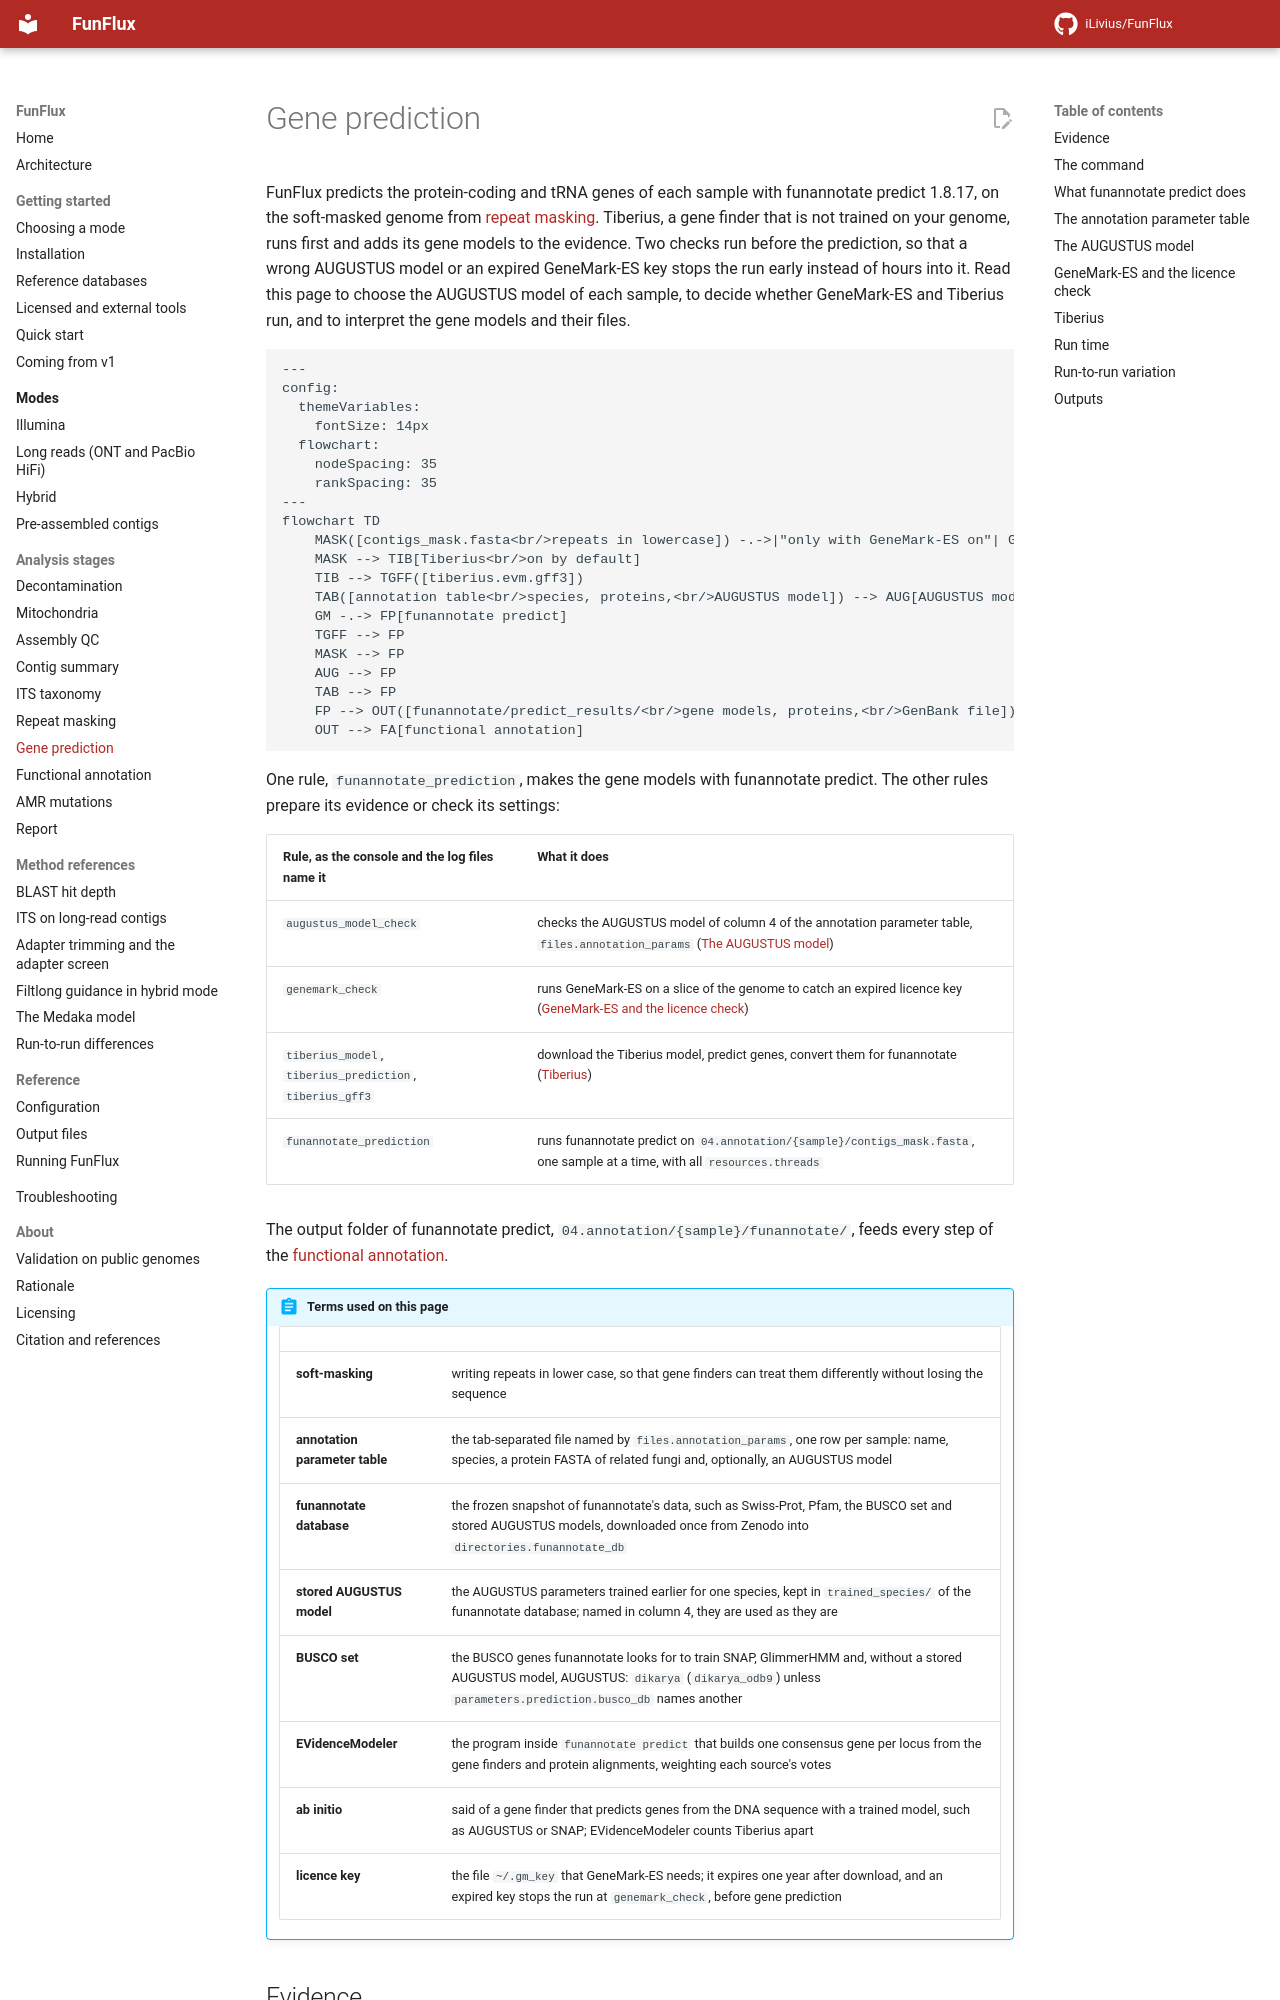

repository: iLivius/FunFlux · page: analysis/gene-prediction/index.html · generator: mkdocs

# Gene prediction

FunFlux predicts the protein-coding and tRNA genes of each sample with funannotate predict 1.8.17,
on the soft-masked genome from [repeat masking](repeat-masking.md). Tiberius, a gene finder that is
not trained on your genome, runs first and adds its gene models to the evidence. Two checks run
before the prediction, so that a wrong AUGUSTUS model or an expired GeneMark-ES key stops the run
early instead of hours into it. Read this page to choose the AUGUSTUS model of each sample, to
decide whether GeneMark-ES and Tiberius run, and to interpret the gene models and their files.

```mermaid
---
config:
  themeVariables:
    fontSize: 14px
  flowchart:
    nodeSpacing: 35
    rankSpacing: 35
---
flowchart TD
    MASK([contigs_mask.fasta<br/>repeats in lowercase]) -.->|"only with GeneMark-ES on"| GM[GeneMark-ES licence check<br/>genemark_check]
    MASK --> TIB[Tiberius<br/>on by default]
    TIB --> TGFF([tiberius.evm.gff3])
    TAB([annotation table<br/>species, proteins,<br/>AUGUSTUS model]) --> AUG[AUGUSTUS model check<br/>augustus_model_check<br/>named model in the database?]
    GM -.-> FP[funannotate predict]
    TGFF --> FP
    MASK --> FP
    AUG --> FP
    TAB --> FP
    FP --> OUT([funannotate/predict_results/<br/>gene models, proteins,<br/>GenBank file])
    OUT --> FA[functional annotation]
```

One rule, `funannotate_prediction`, makes the gene models with funannotate predict. The other rules
prepare its evidence or check its settings:

| Rule, as the console and the log files name it | What it does |
|---|---|
| `augustus_model_check` | checks the AUGUSTUS model of column 4 of the annotation parameter table, `files.annotation_params` ([The AUGUSTUS model](#augustus-model)) |
| `genemark_check` | runs GeneMark-ES on a slice of the genome to catch an expired licence key ([GeneMark-ES and the licence check](#genemark-es-and-the-licence-check)) |
| `tiberius_model`, `tiberius_prediction`, `tiberius_gff3` | download the Tiberius model, predict genes, convert them for funannotate ([Tiberius](#tiberius)) |
| `funannotate_prediction` | runs funannotate predict on `04.annotation/{sample}/contigs_mask.fasta`, one sample at a time, with all `resources.threads` |

The output folder of funannotate predict, `04.annotation/{sample}/funannotate/`, feeds every step
of the [functional annotation](functional-annotation.md).

!!! abstract "Terms used on this page"

    | | |
    |---|---|
    | **soft-masking** | writing repeats in lower case, so that gene finders can treat them differently without losing the sequence |
    | **annotation parameter table** | the tab-separated file named by `files.annotation_params`, one row per sample: name, species, a protein FASTA of related fungi and, optionally, an AUGUSTUS model |
    | **funannotate database** | the frozen snapshot of funannotate's data, such as Swiss-Prot, Pfam, the BUSCO set and stored AUGUSTUS models, downloaded once from Zenodo into `directories.funannotate_db` |
    | **stored AUGUSTUS model** | the AUGUSTUS parameters trained earlier for one species, kept in `trained_species/` of the funannotate database; named in column 4, they are used as they are |
    | **BUSCO set** | the BUSCO genes funannotate looks for to train SNAP, GlimmerHMM and, without a stored AUGUSTUS model, AUGUSTUS: `dikarya` (`dikarya_odb9`) unless `parameters.prediction.busco_db` names another |
    | **EVidenceModeler** | the program inside `funannotate predict` that builds one consensus gene per locus from the gene finders and protein alignments, weighting each source's votes |
    | **ab initio** | said of a gene finder that predicts genes from the DNA sequence with a trained model, such as AUGUSTUS or SNAP; EVidenceModeler counts Tiberius apart |
    | **licence key** | the file `~/.gm_key` that GeneMark-ES needs; it expires one year after download, and an expired key stops the run at `genemark_check`, before gene prediction |
